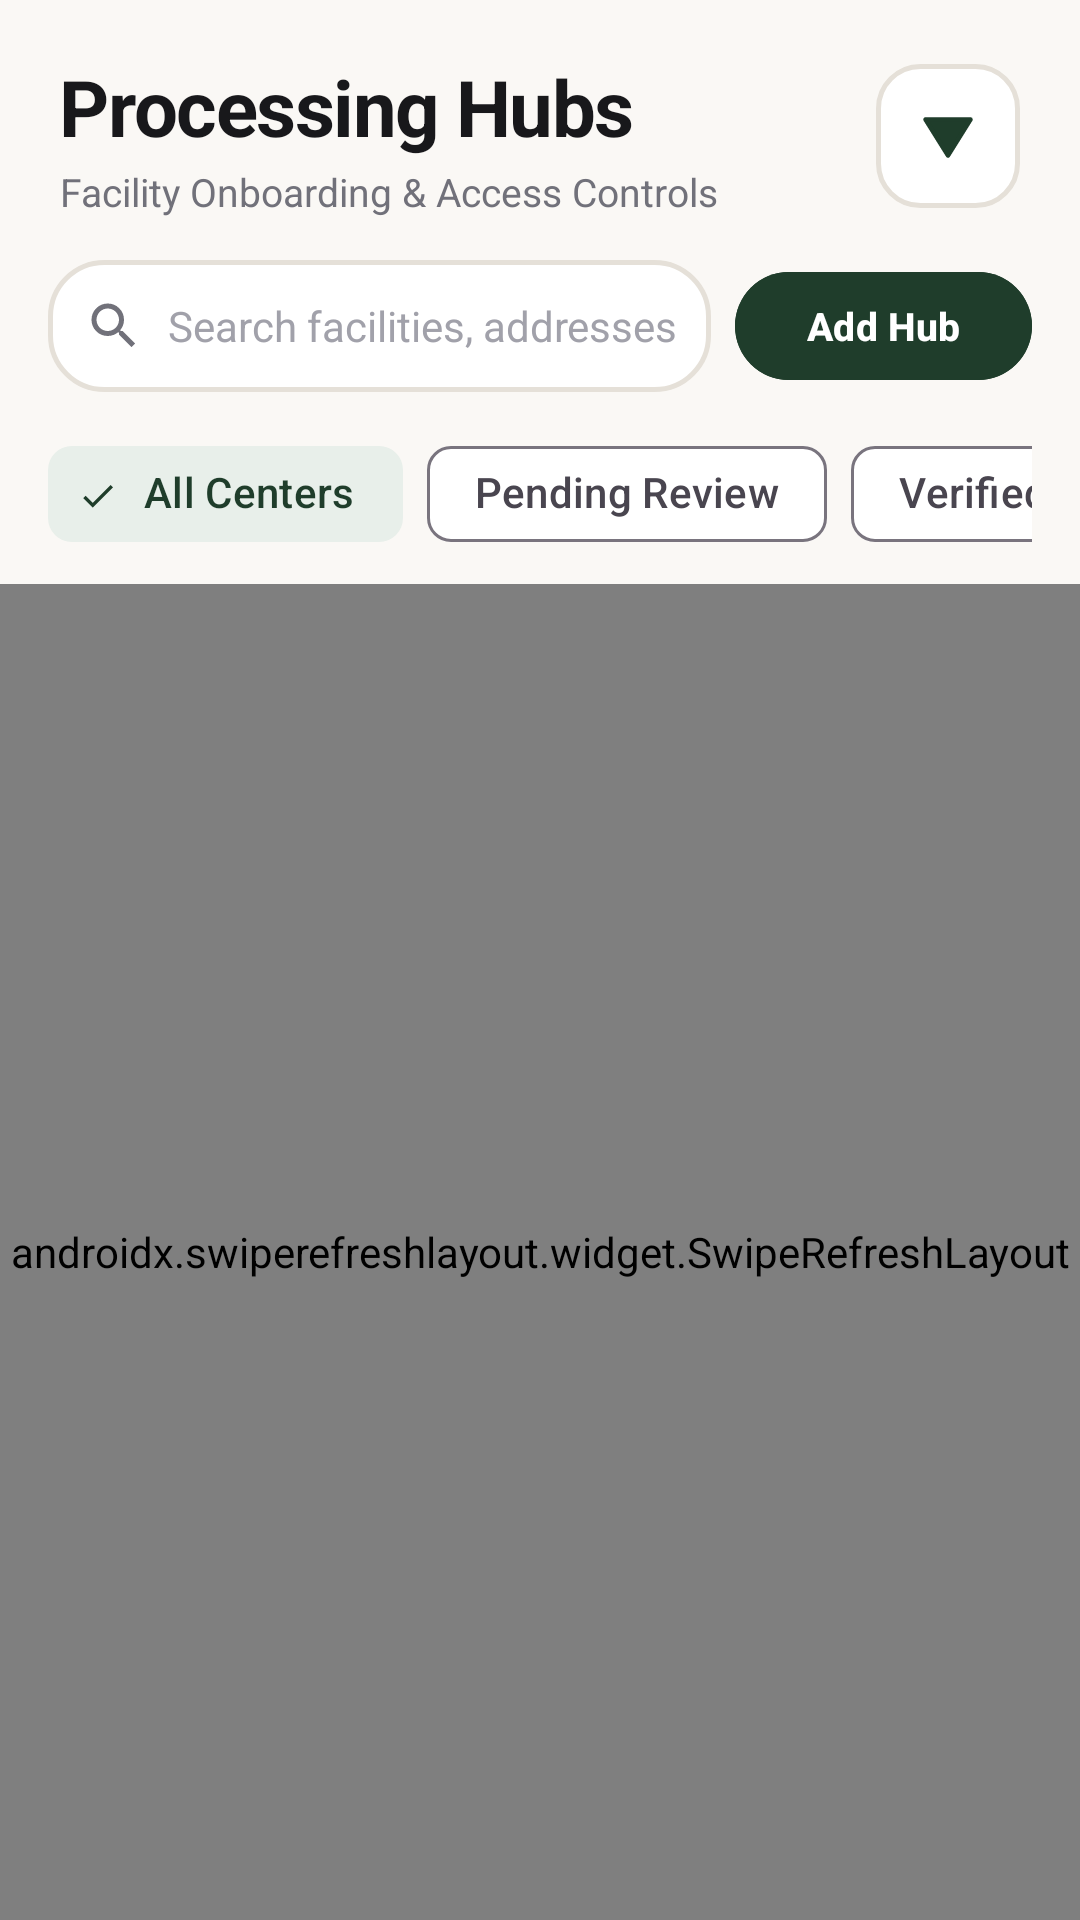

Produce the Android XML layout that renders to this screen, including the resource entries it uses.
<!-- AndroidManifest.xml: application theme Theme.EWasteTracking -->
<!-- res/layout/fragment_admin_centers.xml -->
<?xml version="1.0" encoding="utf-8"?>
<LinearLayout
    xmlns:android="http://schemas.android.com/apk/res/android"
    xmlns:app="http://schemas.android.com/apk/res-auto"
    android:layout_width="match_parent"
    android:layout_height="match_parent"
    android:orientation="vertical"
    android:background="@color/bg_screen">

    
    <LinearLayout
        android:layout_width="match_parent"
        android:layout_height="wrap_content"
        android:orientation="horizontal"
        android:gravity="center_vertical"
        android:paddingHorizontal="20dp"
        android:paddingTop="18dp"
        android:paddingBottom="10dp">

        <LinearLayout
            android:layout_width="0dp"
            android:layout_height="wrap_content"
            android:layout_weight="1"
            android:orientation="vertical">

            <TextView
                android:layout_width="wrap_content"
                android:layout_height="wrap_content"
                android:text="Processing Hubs"
                android:textColor="@color/text_headline"
                android:textSize="26sp"
                android:textStyle="bold"
                android:letterSpacing="-0.02" />

            <TextView
                android:layout_width="wrap_content"
                android:layout_height="wrap_content"
                android:layout_marginTop="2dp"
                android:text="Facility Onboarding &amp; Access Controls"
                android:textColor="@color/text_secondary"
                android:textSize="13sp" />
        </LinearLayout>

        
        <ImageButton
            android:id="@+id/btnTriangleMenu"
            android:layout_width="48dp"
            android:layout_height="48dp"
            android:layout_marginStart="10dp"
            android:background="@drawable/bg_triangle_button"
            android:src="@drawable/ic_triangle_action"
            android:scaleType="centerInside"
            android:clickable="true"
            android:focusable="true"
            android:contentDescription="Quick Action Menu" />
    </LinearLayout>

    
    <LinearLayout
        android:layout_width="match_parent"
        android:layout_height="wrap_content"
        android:orientation="horizontal"
        android:gravity="center_vertical"
        android:paddingHorizontal="16dp"
        android:layout_marginTop="4dp">

        <LinearLayout
            android:layout_width="0dp"
            android:layout_height="44dp"
            android:layout_weight="1"
            android:orientation="horizontal"
            android:gravity="center_vertical"
            android:background="@drawable/bg_search_pill"
            android:paddingHorizontal="12dp">

            <ImageView
                android:layout_width="20dp"
                android:layout_height="20dp"
                android:src="@drawable/ic_search"
                app:tint="@color/text_secondary"
                android:contentDescription="Search" />

            <EditText
                android:id="@+id/etSearchCenters"
                android:layout_width="match_parent"
                android:layout_height="match_parent"
                android:layout_marginStart="8dp"
                android:background="@null"
                android:hint="Search facilities, addresses..."
                android:textColorHint="@color/text_tertiary"
                android:textColor="@color/text_primary"
                android:textSize="14sp"
                android:singleLine="true"
                android:imeOptions="actionSearch" />
        </LinearLayout>

        <com.google.android.material.button.MaterialButton
            android:id="@+id/btnAddFacility"
            android:layout_width="wrap_content"
            android:layout_height="44dp"
            android:layout_marginStart="8dp"
            android:text="Add Hub"
            android:textColor="@color/white"
            android:textSize="13sp"
            android:textStyle="bold"
            app:icon="@drawable/ic_add"
            app:iconTint="@color/white"
            app:iconSize="18dp"
            app:cornerRadius="18dp"
            android:backgroundTint="@color/primary_green" />
    </LinearLayout>

    
    <HorizontalScrollView
        android:layout_width="match_parent"
        android:layout_height="wrap_content"
        android:scrollbars="none"
        android:layout_marginTop="10dp"
        android:paddingHorizontal="16dp">

        <com.google.android.material.chip.ChipGroup
            android:id="@+id/chipGroupFilter"
            android:layout_width="wrap_content"
            android:layout_height="wrap_content"
            app:singleSelection="true"
            app:selectionRequired="true">

            <com.google.android.material.chip.Chip
                android:id="@+id/chipAll"
                style="@style/Widget.Material3.Chip.Filter"
                android:layout_width="wrap_content"
                android:layout_height="wrap_content"
                android:text="All Centers"
                android:checked="true" />

            <com.google.android.material.chip.Chip
                android:id="@+id/chipPending"
                style="@style/Widget.Material3.Chip.Filter"
                android:layout_width="wrap_content"
                android:layout_height="wrap_content"
                android:text="Pending Review" />

            <com.google.android.material.chip.Chip
                android:id="@+id/chipVerified"
                style="@style/Widget.Material3.Chip.Filter"
                android:layout_width="wrap_content"
                android:layout_height="wrap_content"
                android:text="Verified Active" />

            <com.google.android.material.chip.Chip
                android:id="@+id/chipSuspended"
                style="@style/Widget.Material3.Chip.Filter"
                android:layout_width="wrap_content"
                android:layout_height="wrap_content"
                android:text="Suspended" />

        </com.google.android.material.chip.ChipGroup>
    </HorizontalScrollView>

    
    <androidx.swiperefreshlayout.widget.SwipeRefreshLayout
        android:id="@+id/swipeRefresh"
        android:layout_width="match_parent"
        android:layout_height="match_parent"
        android:layout_marginTop="6dp">

        <FrameLayout
            android:layout_width="match_parent"
            android:layout_height="match_parent">

            <androidx.recyclerview.widget.RecyclerView
                android:id="@+id/rvCenters"
                android:layout_width="match_parent"
                android:layout_height="match_parent"
                android:clipToPadding="false"
                android:paddingBottom="100dp" />

            <ProgressBar
                android:id="@+id/progressBar"
                android:layout_width="wrap_content"
                android:layout_height="wrap_content"
                android:layout_gravity="center"
                android:indeterminateTint="@color/primary_green"
                android:visibility="gone" />

            
            <LinearLayout
                android:id="@+id/layoutEmptyState"
                android:layout_width="match_parent"
                android:layout_height="wrap_content"
                android:layout_gravity="center"
                android:orientation="vertical"
                android:gravity="center"
                android:padding="32dp"
                android:visibility="gone">

                <ImageView
                    android:layout_width="56dp"
                    android:layout_height="56dp"
                    android:src="@drawable/ic_inventory"
                    app:tint="@color/text_tertiary"
                    android:contentDescription="Empty" />

                <TextView
                    android:id="@+id/tvEmptyTitle"
                    android:layout_width="wrap_content"
                    android:layout_height="wrap_content"
                    android:layout_marginTop="12dp"
                    android:text="No Facilities Found"
                    android:textColor="@color/text_headline"
                    android:textSize="17sp"
                    android:textStyle="bold" />

                <TextView
                    android:id="@+id/tvEmptySubtitle"
                    android:layout_width="wrap_content"
                    android:layout_height="wrap_content"
                    android:layout_marginTop="4dp"
                    android:text="Adjust your search filters or tap 'Add Hub' to provision a new processing center."
                    android:textColor="@color/text_secondary"
                    android:textSize="13sp"
                    android:gravity="center" />
            </LinearLayout>

        </FrameLayout>

    </androidx.swiperefreshlayout.widget.SwipeRefreshLayout>

</LinearLayout>
<!-- resources referenced by this layout -->
<resources>
  <color name="bg_screen">#FAF8F5</color>
  <color name="primary_green">#1F3D2B</color>
  <color name="text_headline">#18181B</color>
  <color name="text_primary">#27272A</color>
  <color name="text_secondary">#71717A</color>
  <color name="text_tertiary">#A1A1AA</color>
  <color name="white">#FFFFFF</color>
  <!-- drawable bg_search_pill (drawable) -->
  <?xml version="1.0" encoding="utf-8"?>
  <shape xmlns:android="http://schemas.android.com/apk/res/android"
      android:shape="rectangle">
      <corners android:radius="18dp" />
      <solid android:color="@color/bg_card" />
      <stroke
          android:width="1.5dp"
          android:color="@color/card_stroke" />
  </shape>
  <!-- drawable bg_triangle_button (drawable) -->
  <?xml version="1.0" encoding="utf-8"?>
  <ripple xmlns:android="http://schemas.android.com/apk/res/android"
      android:color="@color/mint_light">
      <item>
          <shape android:shape="rectangle">
              <corners android:radius="14dp" />
              <solid android:color="@color/bg_card" />
              <stroke
                  android:width="1.5dp"
                  android:color="@color/card_stroke" />
          </shape>
      </item>
  </ripple>
  <!-- drawable ic_search (drawable) -->
  <vector xmlns:android="http://schemas.android.com/apk/res/android"
      android:width="24dp"
      android:height="24dp"
      android:viewportWidth="24"
      android:viewportHeight="24">
      <path
          android:fillColor="@color/text_secondary"
          android:pathData="M15.5,14h-0.79l-0.28,-0.27A6.471,6.471 0 0,0 16,9.5 6.5,6.5 0 1,0 9.5,16c1.61,0 3.09,-0.59 4.23,-1.57l0.27,0.28v0.79l5,4.99L20.49,19l-4.99,-5zm-6,0C7.01,14 5,11.99 5,9.5S7.01,5 9.5,5 14,7.01 14,9.5 11.99,14 9.5,14z"/>
  </vector>
  <!-- drawable ic_triangle_action (drawable) -->
  <vector xmlns:android="http://schemas.android.com/apk/res/android"
      android:width="24dp"
      android:height="24dp"
      android:viewportWidth="24"
      android:viewportHeight="24">
      <path
          android:fillColor="?attr/colorPrimary"
          android:strokeColor="?attr/colorPrimary"
          android:strokeWidth="1.5"
          android:strokeLineJoin="round"
          android:strokeLineCap="round"
          android:pathData="M 4.5,6.5 L 19.5,6.5 L 12,18.5 Z" />
  </vector>
  <color name="bg_card">#FFFFFF</color>
  <color name="card_stroke">#E5E0D8</color>
  <color name="mint_light">#E8EFEA</color>
  <color name="primary_green_light">#E8EFEA</color>
  <color name="primary_green_dark">#14291D</color>
  <color name="accent_mint">#3B6B4C</color>
  <color name="mint_dark">#1F3D2B</color>
  <style name="Widget.EWasteTracking.Toolbar" parent="Widget.Material3.Toolbar">
          <item name="android:background">@color/bg_screen</item>
          <item name="titleTextColor">@color/text_headline</item>
          <item name="subtitleTextColor">@color/text_secondary</item>
          <item name="navigationIconTint">@color/text_headline</item>
      </style>
</resources>
